Photos from the image-classification dataset "origin_GH_d2.5_CEO_padding_enhanced.4" in the GitHub repository xin1602/Object_Detection_Tooth. Its 3 classes are: apical lesion, normal, peri-endo lesion.

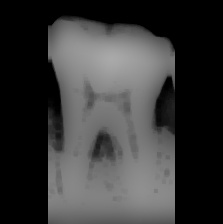
Label: normal

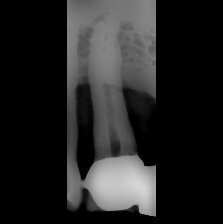
Label: peri-endo lesion

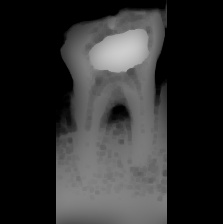
Label: apical lesion

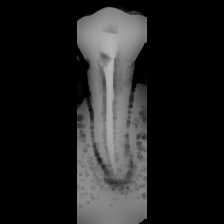
Label: apical lesion

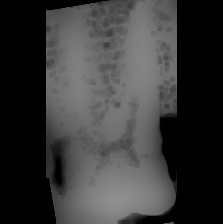
Label: normal

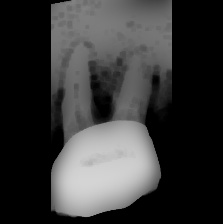
Label: peri-endo lesion
